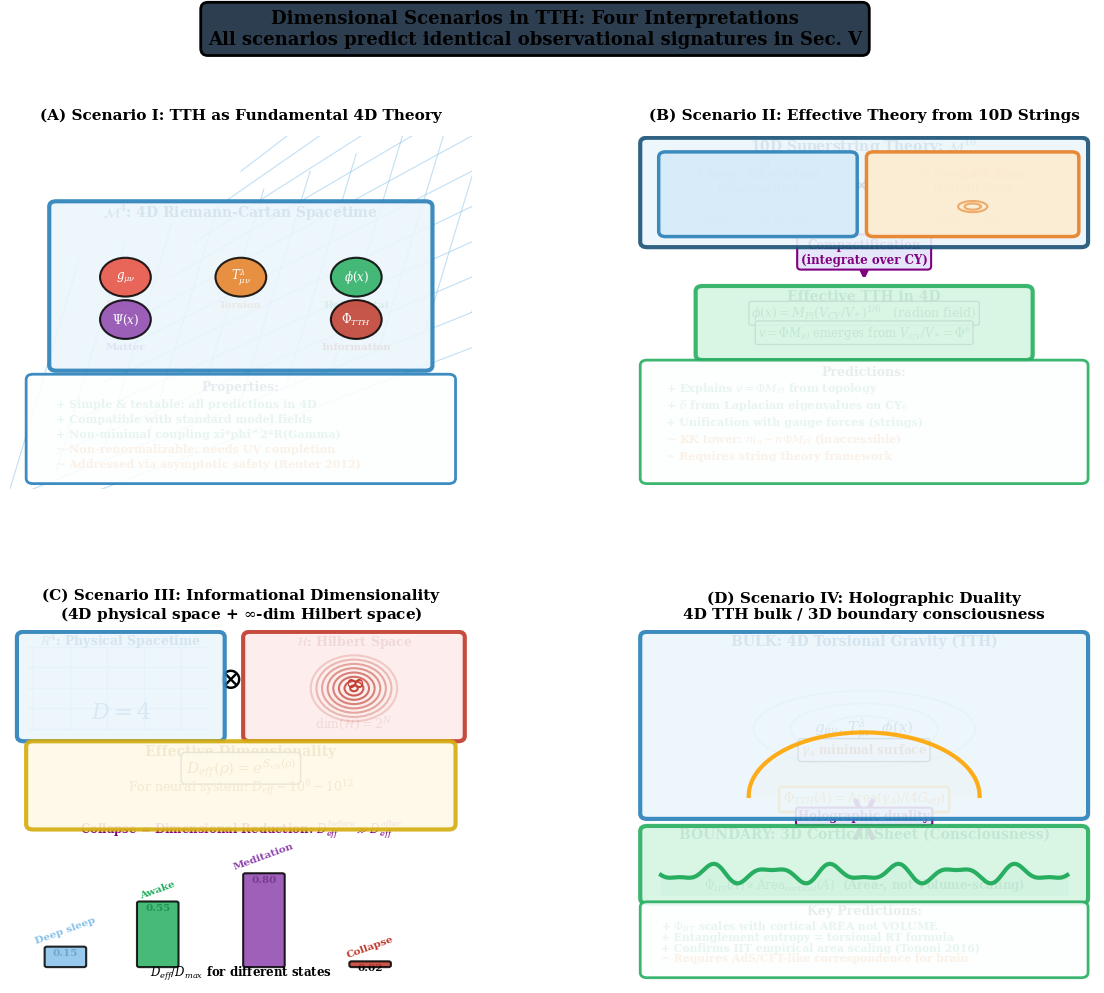

Python code for this plot: (Note: this script raises an exception after producing the figure.)
"""
Figure 10: Dimensional Scenarios in TTH
4-panel comparison of dimensional interpretations
"""

import numpy as np
import matplotlib.pyplot as plt
from matplotlib.patches import FancyBboxPatch, Circle, Ellipse, FancyArrowPatch
from matplotlib.gridspec import GridSpec
import matplotlib.patches as mpatches

plt.rcParams['font.family'] = 'serif'
plt.rcParams['font.size'] = 9
plt.rcParams['mathtext.fontset'] = 'dejavuserif'

fig = plt.figure(figsize=(14, 11))
gs = GridSpec(2, 2, figure=fig, hspace=0.40, wspace=0.35)

def fbox(ax, x, y, w, h, fc, ec, lw=2, alpha=0.9, zorder=5):
    ax.add_patch(FancyBboxPatch((x,y), w, h,
                                boxstyle="round,pad=0.15",
                                facecolor=fc, edgecolor=ec,
                                linewidth=lw, alpha=alpha, zorder=zorder))

# ============================================================================
# PANEL A: 4D Fundamental TTH
# ============================================================================
ax1 = fig.add_subplot(gs[0, 0])
ax1.set_xlim(0, 10); ax1.set_ylim(0, 10); ax1.axis('off')
ax1.set_title('(A) Scenario I: TTH as Fundamental 4D Theory',
              fontsize=11, fontweight='bold', pad=12)

# Spacetime grid
for i in range(11):
    ax1.plot([i*1.0, i*1.0+1.5], [i*0.5, i*0.5+6.5],
             color='#85C1E9', linewidth=0.8, alpha=0.5)
    ax1.plot([0+i*0.5, 10], [i*1.0-1, i*1.0+4],
             color='#85C1E9', linewidth=0.8, alpha=0.5)

# 4D spacetime box
fbox(ax1, 1, 3.5, 8, 4.5, '#EBF5FB','#2980B9', lw=3)
ax1.text(5, 7.7, r'$\mathcal{M}^4$: 4D Riemann-Cartan Spacetime',
         ha='center', fontsize=10, fontweight='bold', color='#1A5276')

# Fields living in 4D
fields = [
    (2.5, 6.0, r'$g_{\mu\nu}$', '#E74C3C', 'Metric'),
    (5.0, 6.0, r'$T^\lambda_{\mu\nu}$', '#E67E22', 'Torsion'),
    (7.5, 6.0, r'$\phi(x)$', '#27AE60', 'Holofractal'),
    (2.5, 4.8, r'$\Psi(x)$', '#8E44AD', 'Matter'),
    (7.5, 4.8, r'$\Phi_{TTH}$', '#C0392B', 'Information'),
]
for (fx, fy, label, col, name) in fields:
    ax1.add_patch(Circle((fx, fy), 0.55, facecolor=col, edgecolor='black',
                          linewidth=1.5, alpha=0.85, zorder=8))
    ax1.text(fx, fy, label, ha='center', va='center',
             fontsize=8.5, fontweight='bold', color='white', zorder=9)
    ax1.text(fx, fy-0.85, name, ha='center', fontsize=7.5, color=col, fontweight='bold')

# Properties
fbox(ax1, 0.5, 0.3, 9.0, 2.8, '#FDFEFE','#2980B9', lw=2)
ax1.text(5, 2.8, 'Properties:', ha='center', fontsize=9, fontweight='bold', color='#1A5276')
props = [
    ('+ Simple & testable: all predictions in 4D', '#27AE60'),
    ('+ Compatible with standard model fields', '#27AE60'),
    ('+ Non-minimal coupling xi*phi^2*R(Gamma)', '#27AE60'),
    ('~ Non-renormalizable: needs UV completion', '#E67E22'),
    ('~ Addressed via asymptotic safety (Reuter 2012)', '#E67E22'),
]
for i, (p, col) in enumerate(props):
    ax1.text(1.0, 2.3-i*0.42, p, fontsize=8, color=col, fontweight='bold')

# ============================================================================
# PANEL B: 10D String Compactification
# ============================================================================
ax2 = fig.add_subplot(gs[0, 1])
ax2.set_xlim(0, 10); ax2.set_ylim(0, 10); ax2.axis('off')
ax2.set_title('(B) Scenario II: Effective Theory from 10D Strings',
              fontsize=11, fontweight='bold', pad=12)

# 10D space visualization
fbox(ax2, 0.3, 7.0, 9.4, 2.8, '#EBF5FB','#1A5276', lw=3)
ax2.text(5, 9.55, r'10D Superstring Theory: $\mathcal{M}^{10}$',
         ha='center', fontsize=10, fontweight='bold', color='#1A5276')

# 4 large dims
fbox(ax2, 0.7, 7.3, 4.0, 2.1, '#D6EAF8','#2980B9', lw=2.5)
ax2.text(2.7, 8.9, r'$\mathcal{M}^4$', ha='center', fontsize=12,
         fontweight='bold', color='#1A5276')
ax2.text(2.7, 8.4, '4 large dimensions\n(observable)', ha='center',
         fontsize=8.5, color='#1A5276', fontweight='bold')
ax2.text(2.7, 7.55, r'Scale: $\sim$ m to Gpc', ha='center', fontsize=8, color='#1A5276')

# 6 compact dims (Calabi-Yau)
fbox(ax2, 5.2, 7.3, 4.3, 2.1, '#FDEBD0','#E67E22', lw=2.5)
ax2.text(7.35, 8.9, r'$\mathcal{CY}_6$', ha='center', fontsize=12,
         fontweight='bold', color='#D35400')
ax2.text(7.35, 8.4, '6 compact dims\n(Calabi-Yau)', ha='center',
         fontsize=8.5, color='#D35400', fontweight='bold')
ax2.text(7.35, 7.55, r'Scale: $\sim \Phi M_{Pl}^{-1}$', ha='center', fontsize=8, color='#D35400')

# CY shape (torus-like visual)
theta_cy = np.linspace(0, 2*np.pi, 100)
for r_cy in [0.25, 0.45]:
    ax2.plot(7.35 + r_cy*np.cos(theta_cy)*0.7,
             8.0  + r_cy*np.sin(theta_cy)*0.35,
             color='#E67E22', linewidth=1.5, alpha=0.6, zorder=8)

# Times symbol
ax2.text(4.9, 8.4, r'$\times$', ha='center', fontsize=18, color='black', fontweight='bold')

# Compactification arrow
ax2.annotate('', xy=(5, 5.85), xytext=(5, 6.95),
            arrowprops=dict(arrowstyle='->', color='purple', lw=3, mutation_scale=30))
ax2.text(5, 6.4, 'Compactification\n(integrate over CY)',
         ha='center', fontsize=8.5, color='purple', fontweight='bold',
         bbox=dict(boxstyle='round,pad=0.3', facecolor='lavender',
                   edgecolor='purple', linewidth=1.5))

# Result: TTH 4D
fbox(ax2, 1.5, 3.8, 7.0, 1.8, '#D5F5E3','#27AE60', lw=3)
ax2.text(5, 5.35, r'Effective TTH in 4D', ha='center', fontsize=10,
         fontweight='bold', color='#1D6A39')
ax2.text(5, 4.85, r'$\phi(x) = M_{Pl}(V_{CY}/V_*)^{1/6}$   (radion field)',
         ha='center', fontsize=9, color='#1D6A39',
         bbox=dict(boxstyle='round,pad=0.2', facecolor='white', alpha=0.8))
ax2.text(5, 4.3, r'$v = \Phi M_{Pl}$ emerges from $V_{CY}/V_* = \Phi^6$',
         ha='center', fontsize=8.5, color='#1D6A39',
         bbox=dict(boxstyle='round,pad=0.2', facecolor='white', alpha=0.8))

# Properties
fbox(ax2, 0.3, 0.3, 9.4, 3.2, '#FDFEFE','#27AE60', lw=2)
ax2.text(5, 3.2, 'Predictions:', ha='center', fontsize=9, fontweight='bold', color='#1D6A39')
ax2_props = [
    (r'+ Explains $v = \Phi M_{Pl}$ from topology', '#27AE60'),
    (r'+ $\delta$ from Laplacian eigenvalues on CY$_6$', '#27AE60'),
    (r'+ Unification with gauge forces (strings)', '#27AE60'),
    (r'~ KK tower: $m_n \sim n\Phi M_{Pl}$ (inaccessible)', '#E67E22'),
    (r'~ Requires string theory framework', '#E67E22'),
]
for i, (p, col) in enumerate(ax2_props):
    ax2.text(0.7, 2.75-i*0.48, p, fontsize=8, color=col, fontweight='bold')

# ============================================================================
# PANEL C: Hilbert Space Structure
# ============================================================================
ax3 = fig.add_subplot(gs[1, 0])
ax3.set_xlim(0, 10); ax3.set_ylim(0, 10); ax3.axis('off')
ax3.set_title('(C) Scenario III: Informational Dimensionality\n'
              r'(4D physical space + $\infty$-dim Hilbert space)',
              fontsize=11, fontweight='bold', pad=8)

# Physical space (4D)
fbox(ax3, 0.3, 7.0, 4.2, 2.8, '#EBF5FB','#2980B9', lw=3)
ax3.text(2.4, 9.55, r'$\mathbb{R}^4$: Physical Spacetime',
         ha='center', fontsize=9, fontweight='bold', color='#1A5276')

# Grid inside
for i in range(5):
    ax3.plot([0.5+i*0.8, 0.5+i*0.8], [7.2, 9.5],
             color='#85C1E9', linewidth=0.8, alpha=0.6)
    ax3.plot([0.4, 4.3], [7.2+i*0.58, 7.2+i*0.58],
             color='#85C1E9', linewidth=0.8, alpha=0.6)

ax3.text(2.4, 7.5, r'$D = 4$', ha='center', fontsize=16,
         fontweight='bold', color='#2980B9')

# Tensor product symbol
ax3.text(4.75, 8.35, r'$\otimes$', ha='center', fontsize=22,
         color='black', fontweight='bold')

# Hilbert space (inf-D)
fbox(ax3, 5.2, 7.0, 4.5, 2.8, '#FDEDEC','#C0392B', lw=3)
ax3.text(7.45, 9.55, r'$\mathcal{H}$: Hilbert Space',
         ha='center', fontsize=9, fontweight='bold', color='#7B241C')

# Concentric circles representing inf dimensions
for k, r_hh in enumerate(np.linspace(0.15, 1.7, 8)):
    alpha_h = 0.9 - k*0.1
    ax3.add_patch(Circle((7.45, 8.35), r_hh*0.55,
                          fill=False, edgecolor='#C0392B',
                          linewidth=1.5, alpha=max(alpha_h, 0.2), zorder=7))

ax3.text(7.45, 8.35, r'$\infty$', ha='center', fontsize=18,
         fontweight='bold', color='#C0392B', zorder=10)
ax3.text(7.45, 7.25, r'$\dim(\mathcal{H}) = 2^N$',
         ha='center', fontsize=9, color='#7B241C', fontweight='bold')

# Effective dimension
fbox(ax3, 0.5, 4.5, 9.0, 2.2, '#FEF9E7','#D4AC0D', lw=3)
ax3.text(5, 6.45, 'Effective Dimensionality', ha='center',
         fontsize=10, fontweight='bold', color='#7D6608')
ax3.text(5, 5.95, r'$D_{eff}(\rho) = e^{S_{vN}(\rho)}$',
         ha='center', fontsize=11, color='#7D6608', fontweight='bold',
         bbox=dict(boxstyle='round,pad=0.3', facecolor='white', alpha=0.8))
ax3.text(5, 5.42, r'For neural system: $D_{eff} \sim 10^8 - 10^{12}$',
         ha='center', fontsize=9, color='#7D6608')

# State values
states_d = [('Deep sleep', 0.15), ('Awake', 0.55), ('Meditation', 0.80), ('Collapse', 0.02)]
colors_d  = ['#85C1E9','#27AE60','#8E44AD','#C0392B']
x_bars = [1.2, 3.2, 5.5, 7.8]
for i, ((state, val), col, xb) in enumerate(zip(states_d, colors_d, x_bars)):
    bar_h = val*3.2
    ax3.add_patch(FancyBboxPatch((xb-0.4, 0.5), 0.8, bar_h,
                                  boxstyle="round,pad=0.05",
                                  facecolor=col, edgecolor='black',
                                  linewidth=1.5, alpha=0.85, zorder=6))
    ax3.text(xb, bar_h+0.65, state, ha='center', fontsize=7.5,
             fontweight='bold', color=col, rotation=20)
    ax3.text(xb, bar_h+0.3, f'{val:.2f}', ha='center', fontsize=7.5,
             fontweight='bold', color='black')

ax3.text(5, 0.2, r'$D_{eff}/D_{max}$ for different states',
         ha='center', fontsize=8.5, color='black', fontweight='bold')

# Properties
ax3.text(5, 4.25, 'Collapse = Dimensional Reduction: '
         r'$D_{eff}^{before} \gg D_{eff}^{after}$',
         ha='center', fontsize=8.5, color='purple', fontweight='bold')

# ============================================================================
# PANEL D: Holographic Duality
# ============================================================================
ax4 = fig.add_subplot(gs[1, 1])
ax4.set_xlim(0, 10); ax4.set_ylim(0, 10); ax4.axis('off')
ax4.set_title('(D) Scenario IV: Holographic Duality\n'
              '4D TTH bulk / 3D boundary consciousness',
              fontsize=11, fontweight='bold', pad=8)

# 4D Bulk (AdS-like)
fbox(ax4, 0.3, 4.8, 9.4, 5.0, '#EBF5FB','#2980B9', lw=3)
ax4.text(5, 9.55, r'BULK: 4D Torsional Gravity (TTH)',
         ha='center', fontsize=10, fontweight='bold', color='#1A5276')

# Bulk content: geodesics and torsion
theta_b = np.linspace(0, 2*np.pi, 100)
for r_b in [0.8, 1.6, 2.4]:
    x_b = 5 + r_b*np.cos(theta_b)
    y_b = 7.2 + r_b*np.sin(theta_b)*0.45
    ax4.plot(x_b, y_b, '#85C1E9', linewidth=1.2, alpha=0.5)

ax4.text(5, 7.2, r'$g_{\mu\nu},\, T^\lambda_{\mu\nu},\, \phi(x)$',
         ha='center', va='center', fontsize=11, fontweight='bold', color='#1A5276')

# Minimal surface (RT surface)
theta_rt = np.linspace(0, np.pi, 100)
x_rt = 5 + 2.5*np.cos(theta_rt)
y_rt = 5.3 + 1.8*np.sin(theta_rt)
ax4.plot(x_rt, y_rt, 'orange', linewidth=3, alpha=0.9,
         zorder=8, label='Minimal surface')
ax4.fill_between(x_rt, 5.3, y_rt, alpha=0.15, color='orange')
ax4.text(5, 6.5, r'$\gamma_A$ minimal surface',
         ha='center', fontsize=8.5, color='#D35400', fontweight='bold',
         bbox=dict(boxstyle='round,pad=0.25', facecolor='white', alpha=0.85))

# Ryu-Takayanagi formula
ax4.text(5, 5.12, r'$\Phi_{TTH}(A) = \mathrm{Area}(\gamma_A)/(4G_{eff})$',
         ha='center', fontsize=9, color='darkorange', fontweight='bold',
         bbox=dict(boxstyle='round,pad=0.3', facecolor='lightyellow',
                   edgecolor='orange', linewidth=2))

# Holographic duality arrow
ax4.annotate('', xy=(5, 4.45), xytext=(5, 4.82),
            arrowprops=dict(arrowstyle='<->', color='purple',
                            lw=3.5, mutation_scale=30))
ax4.text(5, 4.62, 'Holographic duality',
         ha='center', fontsize=8.5, color='purple', fontweight='bold',
         bbox=dict(boxstyle='round,pad=0.2', facecolor='lavender',
                   edgecolor='purple', linewidth=1.5))

# 3D boundary (cortex)
fbox(ax4, 0.3, 2.4, 9.4, 1.9, '#D5F5E3','#27AE60', lw=3)
ax4.text(5, 4.1, 'BOUNDARY: 3D Cortical Sheet (Consciousness)',
         ha='center', fontsize=10, fontweight='bold', color='#1D6A39')

# Cortical surface
x_cort = np.linspace(0.6, 9.4, 200)
y_cort = 3.1 + 0.2*np.sin(15*x_cort/10*np.pi) + 0.1*np.sin(25*x_cort/10*np.pi)
ax4.plot(x_cort, y_cort, '#27AE60', linewidth=3, zorder=8)
ax4.fill_between(x_cort, 2.5, y_cort, alpha=0.3, color='#27AE60')
ax4.text(5, 2.68, r'$\Phi_{IIT}(A) \propto \mathrm{Area}_{cortical}(A)$  '
         '(Area-, not Volume-scaling)',
         ha='center', fontsize=8.5, color='#1D6A39', fontweight='bold')

# Properties
fbox(ax4, 0.3, 0.3, 9.4, 1.85, '#FDFEFE','#27AE60', lw=2)
ax4.text(5, 1.95, 'Key Predictions:', ha='center', fontsize=9,
         fontweight='bold', color='#1D6A39')
holo_props = [
    (r'+ $\Phi_{IIT}$ scales with cortical AREA not VOLUME', '#27AE60'),
    (r'+ Entanglement entropy = torsional RT formula', '#27AE60'),
    (r'+ Confirms IIT empirical area scaling (Tononi 2016)', '#27AE60'),
    (r'~ Requires AdS/CFT-like correspondence for brain', '#E67E22'),
]
for i, (p, col) in enumerate(holo_props):
    ax4.text(0.6, 1.5-i*0.30, p, fontsize=7.8, color=col, fontweight='bold')

# ============================================================================
# Main title
# ============================================================================
fig.suptitle('Dimensional Scenarios in TTH: Four Interpretations\n'
             'All scenarios predict identical observational signatures in Sec. V',
             fontsize=13, fontweight='bold', y=0.995,
             bbox=dict(boxstyle='round,pad=0.4', facecolor='#2C3E50',
                       edgecolor='black', linewidth=2))
plt.gcf().get_axes()[0]  # ensure rendered

plt.savefig('/home/claude/tth_figures/figure10_dimensional_scenarios.pdf',
            dpi=300, bbox_inches='tight', facecolor='white')
plt.savefig('/home/claude/tth_figures/figure10_dimensional_scenarios.png',
            dpi=300, bbox_inches='tight', facecolor='white')
print("✓ Figure 10 saved")
plt.close()
